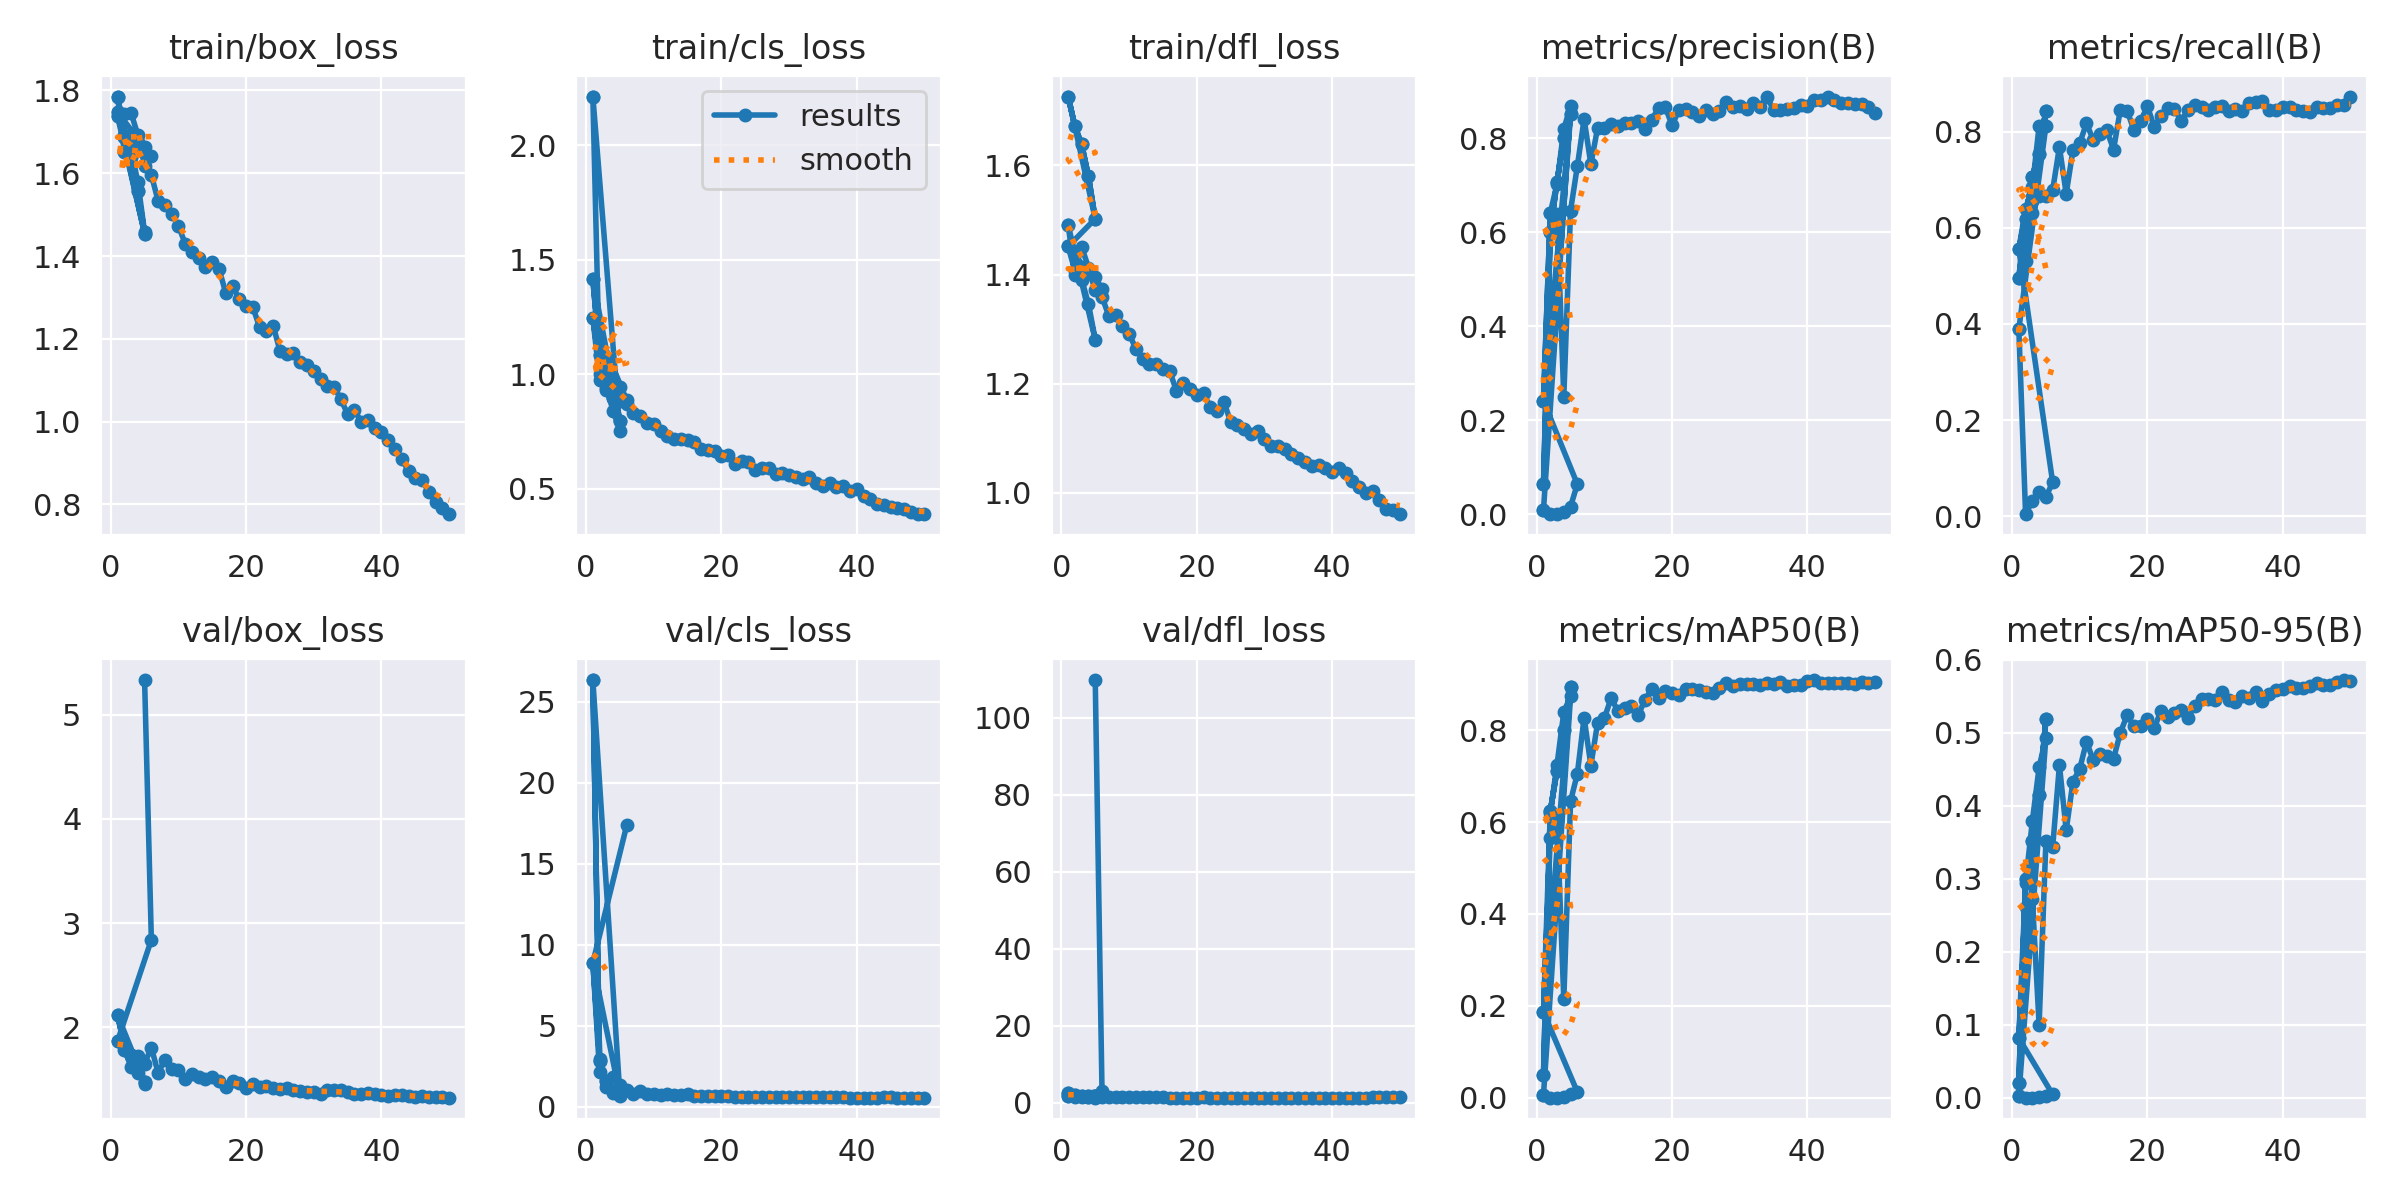

The file beside this chart, header and first rows:
epoch, time, train/box_loss, train/cls_loss, train/dfl_loss, metrics/precision(B), metrics/recall(B), metrics/mAP50(B), metrics/mAP50-95(B), val/box_loss, val/cls_loss, val/dfl_loss, lr/pg0, lr/pg1, lr/pg2
1, 118.6, 1.738, 1.415, 1.726, 0.06361, 0.4964, 0.04997, 0.02013, 2.116, 26.35, 2.574, 0.0006594, 0.0006594, 0.0006594
2, 240.7, 1.687, 1.083, 1.671, 0.6003, 0.6174, 0.6236, 0.2999, 1.826, 2.839, 1.894, 0.001064, 0.001064, 0.001064
3, 364.5, 1.638, 1.02, 1.638, 0.7072, 0.7064, 0.7121, 0.3523, 1.73, 1.581, 1.791, 0.001204, 0.001204, 0.001204
4, 489.4, 1.556, 0.8983, 1.58, 0.7997, 0.7544, 0.7996, 0.4153, 1.636, 1.016, 1.72, 0.000812, 0.000812, 0.000812
5, 613.6, 1.454, 0.7957, 1.502, 0.8504, 0.8428, 0.8948, 0.519, 1.478, 0.7331, 1.567, 0.000416, 0.000416, 0.000416
1, 117.9, 1.738, 1.415, 1.726, 0.06361, 0.4964, 0.04997, 0.02013, 2.116, 26.35, 2.574, 0.0006594, 0.0006594, 0.0006594
2, 242.4, 1.687, 1.083, 1.671, 0.6003, 0.6174, 0.6236, 0.2999, 1.826, 2.839, 1.894, 0.001064, 0.001064, 0.001064
3, 366.7, 1.638, 1.02, 1.638, 0.7072, 0.7064, 0.7121, 0.3523, 1.73, 1.581, 1.791, 0.001204, 0.001204, 0.001204
4, 490.9, 1.556, 0.8983, 1.58, 0.7997, 0.7544, 0.7996, 0.4153, 1.636, 1.016, 1.72, 0.000812, 0.000812, 0.000812
5, 616, 1.454, 0.7957, 1.502, 0.8504, 0.8428, 0.8948, 0.519, 1.478, 0.7331, 1.567, 0.000416, 0.000416, 0.000416
1, 36.9, 1.748, 1.246, 1.451, 0.2411, 0.5552, 0.1862, 0.08181, 1.867, 8.903, 1.78, 0.0006594, 0.0006594, 0.0006594
2, 78.55, 1.693, 0.9766, 1.406, 0.6402, 0.64, 0.619, 0.2943, 1.786, 2.16, 1.521, 0.001064, 0.001064, 0.001064
3, 116.8, 1.657, 0.938, 1.391, 0.7027, 0.6845, 0.725, 0.3794, 1.622, 1.202, 1.416, 0.001204, 0.001204, 0.001204
4, 157.5, 1.579, 0.841, 1.346, 0.8195, 0.812, 0.8394, 0.4531, 1.563, 0.8355, 1.367, 0.000812, 0.000812, 0.000812
5, 197.4, 1.457, 0.7522, 1.281, 0.8672, 0.812, 0.8738, 0.4936, 1.453, 0.7022, 1.282, 0.000416, 0.000416, 0.000416
1, 33.65, 1.785, 2.214, 1.49, 0.01017, 0.3891, 0.00701, 0.00282, nan, nan, nan, 0.00044, 0.00044, 0.00044
1, 34.76, 1.785, 2.214, 1.49, 0.01017, 0.3891, 0.00701, 0.00282, nan, nan, nan, 0.00044, 0.00044, 0.00044
2, 70.03, 1.652, 0.9992, 1.399, 0.00043, 0.00415, 0.00022, 6e-05, nan, nan, nan, 0.0008822, 0.0008822, 0.0008822
3, 104.3, 1.674, 0.9315, 1.404, 0.00079, 0.03203, 0.00041, 0.00011, nan, nan, nan, 0.001306, 0.001306, 0.001306
4, 138.6, 1.675, 0.9357, 1.403, 0.00441, 0.05101, 0.00226, 0.00092, nan, nan, nan, 0.001712, 0.001712, 0.001712
5, 172.7, 1.663, 0.9432, 1.395, 0.01672, 0.03974, 0.00817, 0.002, 5.334, inf, 109.8, 0.001842, 0.001842, 0.001842
6, 207.4, 1.641, 0.8861, 1.373, 0.06423, 0.07058, 0.01262, 0.00442, 2.84, 17.37, 2.925, 0.001802, 0.001802, 0.001802
1, 36.85, 1.748, 1.246, 1.451, 0.2411, 0.5552, 0.1862, 0.08181, 1.867, 8.903, 1.78, 0.0006594, 0.0006594, 0.0006594
2, 76.07, 1.743, 1.031, 1.437, 0.6396, 0.5316, 0.5654, 0.2609, 1.834, 2.974, 1.638, 0.0013, 0.0013, 0.0013
3, 116.8, 1.746, 1.031, 1.451, 0.6385, 0.6317, 0.6014, 0.2723, nan, nan, nan, 0.001914, 0.001914, 0.001914
4, 156.8, 1.693, 0.946, 1.413, 0.25, 0.6661, 0.2149, 0.09996, 1.723, 1.831, 1.465, 0.001881, 0.001881, 0.001881
5, 194.3, 1.618, 0.8833, 1.371, 0.6458, 0.6652, 0.6455, 0.3513, 1.651, 1.357, 1.412, 0.001842, 0.001842, 0.001842
6, 233.5, 1.596, 0.8703, 1.359, 0.7399, 0.6783, 0.705, 0.3433, 1.805, 1.042, 1.498, 0.001802, 0.001802, 0.001802
7, 272, 1.533, 0.833, 1.324, 0.8403, 0.7681, 0.8273, 0.4557, 1.562, 0.7794, 1.343, 0.001762, 0.001762, 0.001762
8, 312.2, 1.524, 0.8166, 1.326, 0.7442, 0.6708, 0.723, 0.3665, 1.689, 1.003, 1.432, 0.001723, 0.001723, 0.001723
9, 349.6, 1.501, 0.7856, 1.305, 0.822, 0.7615, 0.8165, 0.4334, 1.603, 0.7913, 1.387, 0.001683, 0.001683, 0.001683
10, 386.7, 1.473, 0.7828, 1.292, 0.8216, 0.7764, 0.8264, 0.4508, 1.592, 0.7828, 1.361, 0.001644, 0.001644, 0.001644
11, 423.7, 1.43, 0.7511, 1.264, 0.8308, 0.8173, 0.87, 0.4881, 1.502, 0.7097, 1.316, 0.001604, 0.001604, 0.001604
12, 463.8, 1.409, 0.7313, 1.245, 0.826, 0.7828, 0.8411, 0.4625, 1.548, 0.7969, 1.355, 0.001564, 0.001564, 0.001564
13, 501.1, 1.394, 0.7157, 1.236, 0.8309, 0.7958, 0.8486, 0.4707, 1.527, 0.7175, 1.361, 0.001525, 0.001525, 0.001525
14, 538.5, 1.374, 0.718, 1.236, 0.8327, 0.8027, 0.8533, 0.4684, 1.503, 0.7216, 1.334, 0.001485, 0.001485, 0.001485
15, 575.7, 1.386, 0.7141, 1.226, 0.8367, 0.7628, 0.8325, 0.4647, 1.526, 0.7812, 1.337, 0.001446, 0.001446, 0.001446
16, 612.6, 1.369, 0.7029, 1.224, 0.8184, 0.8458, 0.8665, 0.5003, 1.481, 0.6978, 1.294, 0.001406, 0.001406, 0.001406
17, 652.7, 1.31, 0.675, 1.186, 0.8393, 0.844, 0.8892, 0.5243, 1.424, 0.6597, 1.274, 0.001366, 0.001366, 0.001366
18, 692.8, 1.328, 0.6686, 1.202, 0.8636, 0.8035, 0.8695, 0.5094, 1.48, 0.6874, 1.276, 0.001327, 0.001327, 0.001327
19, 730.3, 1.295, 0.6646, 1.19, 0.8657, 0.8221, 0.8842, 0.5089, 1.466, 0.6595, 1.298, 0.001287, 0.001287, 0.001287
20, 767.7, 1.279, 0.6421, 1.18, 0.8269, 0.8528, 0.8818, 0.5195, 1.414, 0.679, 1.294, 0.001248, 0.001248, 0.001248
21, 805.1, 1.276, 0.647, 1.184, 0.8594, 0.8102, 0.876, 0.5065, 1.456, 0.6694, 1.317, 0.001208, 0.001208, 0.001208
22, 842.4, 1.228, 0.6091, 1.157, 0.8607, 0.8321, 0.8885, 0.5302, 1.427, 0.6348, 1.295, 0.001168, 0.001168, 0.001168
23, 883.3, 1.22, 0.6198, 1.151, 0.855, 0.8488, 0.8897, 0.5219, 1.434, 0.6426, 1.286, 0.001129, 0.001129, 0.001129
24, 920.5, 1.232, 0.6155, 1.167, 0.8465, 0.847, 0.887, 0.5275, 1.414, 0.6263, 1.286, 0.001089, 0.001089, 0.001089
25, 957.5, 1.171, 0.5834, 1.131, 0.86, 0.8227, 0.8833, 0.5317, 1.41, 0.6361, 1.281, 0.00105, 0.00105, 0.00105
26, 995.8, 1.163, 0.5889, 1.124, 0.8507, 0.8451, 0.8805, 0.5203, 1.417, 0.6391, 1.28, 0.00101, 0.00101, 0.00101
27, 1033, 1.165, 0.5885, 1.117, 0.8577, 0.8565, 0.8923, 0.5371, 1.399, 0.6143, 1.276, 0.0009704, 0.0009704, 0.0009704
28, 1073, 1.144, 0.5664, 1.108, 0.8755, 0.8511, 0.903, 0.5471, 1.387, 0.6037, 1.274, 0.0009308, 0.0009308, 0.0009308
29, 1113, 1.136, 0.5684, 1.114, 0.8666, 0.8458, 0.8961, 0.5467, 1.382, 0.6211, 1.258, 0.0008912, 0.0008912, 0.0008912
30, 1151, 1.121, 0.5578, 1.099, 0.8688, 0.8523, 0.9005, 0.545, 1.377, 0.6072, 1.269, 0.0008516, 0.0008516, 0.0008516
31, 1188, 1.103, 0.5532, 1.087, 0.8612, 0.8542, 0.8996, 0.5555, 1.36, 0.595, 1.264, 0.000812, 0.000812, 0.000812
32, 1226, 1.085, 0.5429, 1.086, 0.8734, 0.8433, 0.9001, 0.5456, 1.398, 0.6127, 1.263, 0.0007724, 0.0007724, 0.0007724
33, 1264, 1.085, 0.5519, 1.081, 0.8668, 0.8464, 0.899, 0.5429, 1.394, 0.6118, 1.282, 0.0007328, 0.0007328, 0.0007328
34, 1301, 1.054, 0.5259, 1.072, 0.8871, 0.844, 0.9036, 0.5513, 1.401, 0.6006, 1.27, 0.0006932, 0.0006932, 0.0006932
35, 1339, 1.018, 0.5115, 1.064, 0.8603, 0.8586, 0.9008, 0.5479, 1.377, 0.6088, 1.29, 0.0006536, 0.0006536, 0.0006536
36, 1376, 1.029, 0.5262, 1.057, 0.859, 0.8612, 0.9047, 0.5557, 1.357, 0.5983, 1.272, 0.000614, 0.000614, 0.000614
37, 1416, 0.9992, 0.5061, 1.049, 0.8626, 0.8648, 0.8971, 0.5441, 1.354, 0.5954, 1.298, 0.0005744, 0.0005744, 0.0005744
38, 1454, 1.005, 0.5109, 1.051, 0.8632, 0.8461, 0.8986, 0.5537, 1.373, 0.5967, 1.281, 0.0005348, 0.0005348, 0.0005348
... 12 more rows
